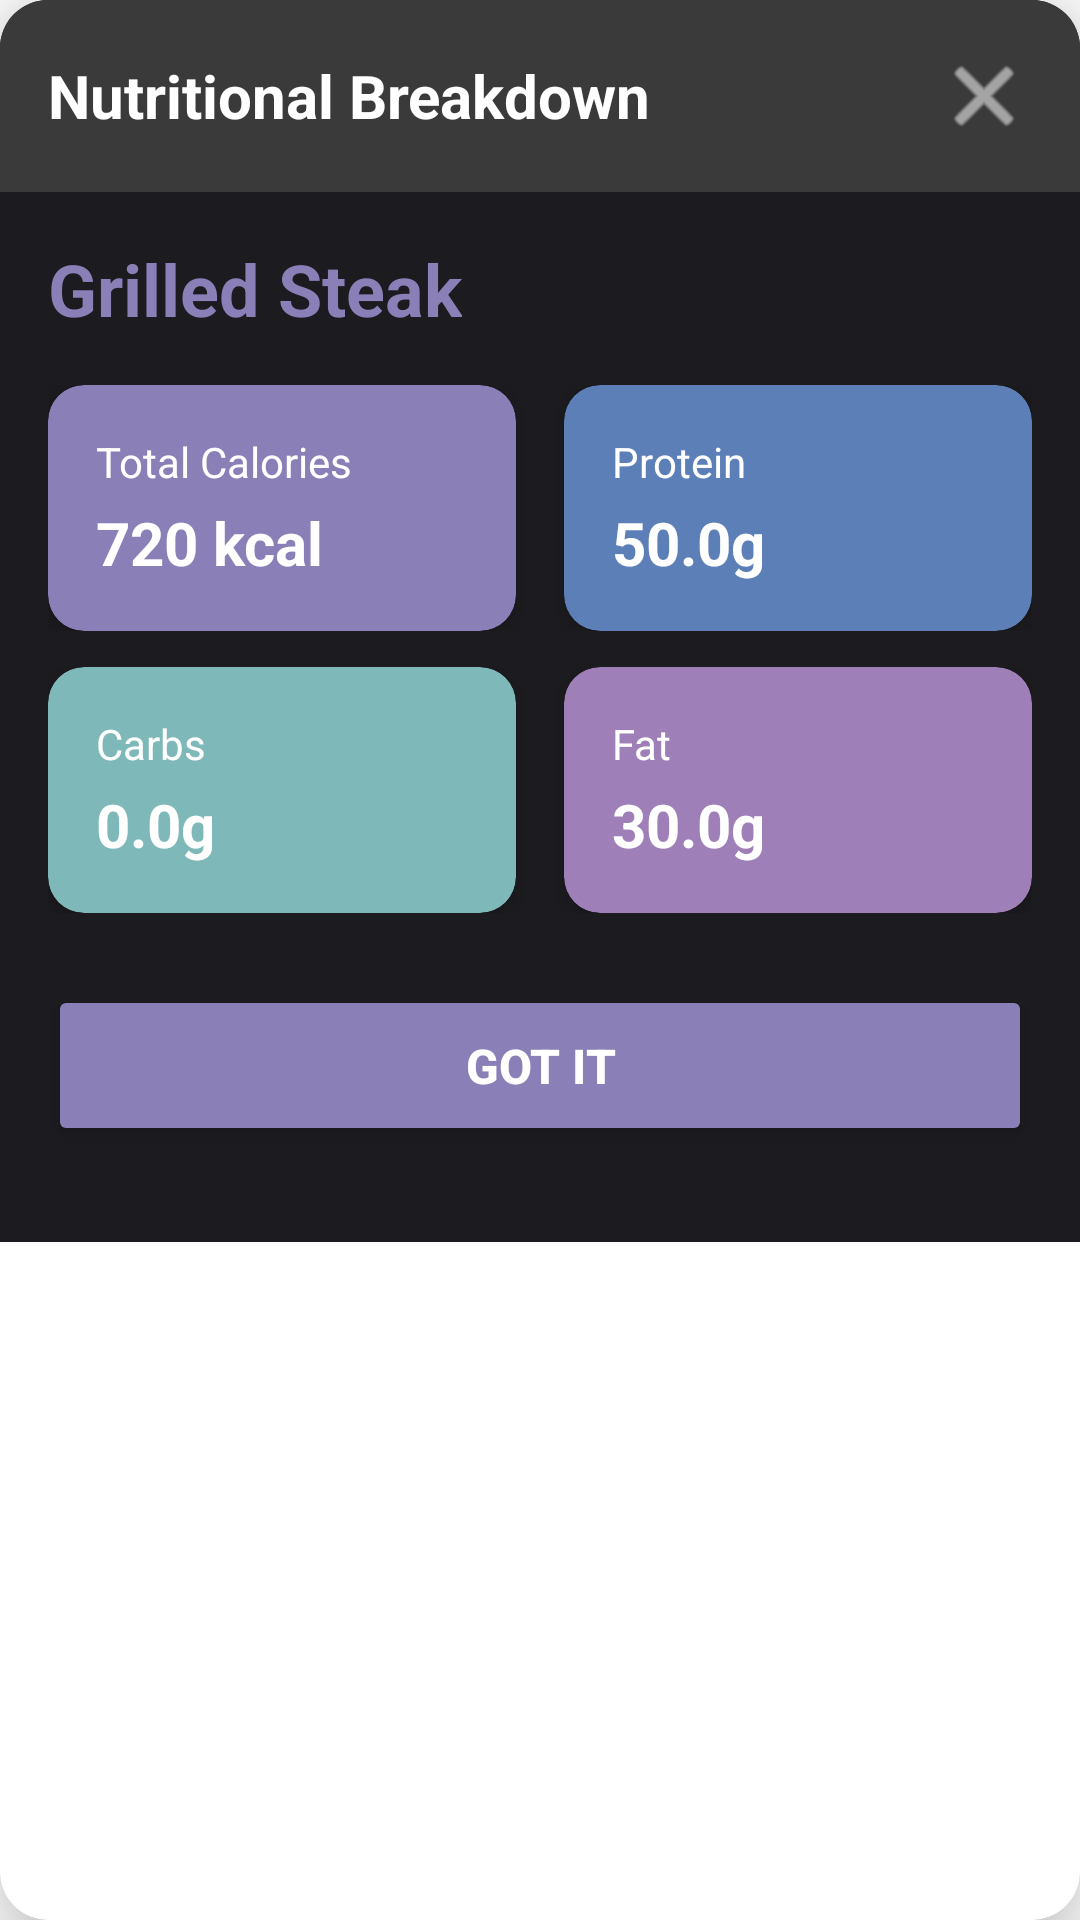

Produce the Android XML layout that renders to this screen, including the resource entries it uses.
<!-- AndroidManifest.xml: application theme Theme.Hackathon -->
<!-- res/layout/dialog_meal_stats.xml -->
<?xml version="1.0" encoding="utf-8"?>
<androidx.cardview.widget.CardView
    xmlns:android="http://schemas.android.com/apk/res/android"
    xmlns:app="http://schemas.android.com/apk/res-auto"
    android:layout_width="match_parent"
    android:layout_height="wrap_content"
    app:cardCornerRadius="16dp"
    app:cardElevation="16dp"
    android:layout_margin="16dp">

    <LinearLayout
        android:layout_width="match_parent"
        android:layout_height="wrap_content"
        android:orientation="vertical"
        android:background="#1C1B1F"
        android:paddingBottom="16dp">

        <RelativeLayout
            android:layout_width="match_parent"
            android:layout_height="wrap_content"
            android:padding="16dp"
            android:background="#3A3A3A">

            <TextView
                android:id="@+id/dialogTitle"
                android:layout_width="wrap_content"
                android:layout_height="wrap_content"
                android:text="Nutritional Breakdown"
                android:textColor="#FFFFFF"
                android:textSize="20sp"
                android:textStyle="bold"
                android:layout_centerVertical="true"/>

            <ImageButton
                android:id="@+id/closeStatsButton"
                android:layout_width="32dp"
                android:layout_height="32dp"
                android:layout_alignParentEnd="true"
                android:src="@android:drawable/ic_menu_close_clear_cancel"
                android:background="?attr/selectableItemBackgroundBorderless"
                android:contentDescription="Close"
                app:tint="#FFFFFF"
                android:alpha="0.9" />
        </RelativeLayout>


        <LinearLayout
            android:layout_width="match_parent"
            android:layout_height="wrap_content"
            android:orientation="vertical"
            android:padding="16dp">

            <TextView
                android:id="@+id/dialogMealName"
                android:layout_width="wrap_content"
                android:layout_height="wrap_content"
                android:text="Grilled Steak"
                android:textColor="#8B7FB8"
                android:textSize="24sp"
                android:textStyle="bold"
                android:layout_marginBottom="16dp" />

            <LinearLayout
                android:layout_width="match_parent"
                android:layout_height="wrap_content"
                android:orientation="horizontal"
                android:layout_marginBottom="12dp">

                <androidx.cardview.widget.CardView
                    android:layout_width="0dp"
                    android:layout_height="wrap_content"
                    android:layout_weight="1"
                    android:layout_marginEnd="8dp"
                    app:cardCornerRadius="12dp"
                    app:cardElevation="4dp"
                    app:cardBackgroundColor="#8B7FB8">

                    <LinearLayout
                        android:layout_width="match_parent"
                        android:layout_height="wrap_content"
                        android:orientation="vertical"
                        android:padding="16dp">

                        <TextView
                            android:layout_width="wrap_content"
                            android:layout_height="wrap_content"
                            android:text="Total Calories"
                            android:textColor="#FFFFFF"
                            android:textSize="14sp" />

                        <TextView
                            android:id="@+id/dialogCalories"
                            android:layout_width="wrap_content"
                            android:layout_height="wrap_content"
                            android:text="720 kcal"
                            android:textColor="#FFFFFF"
                            android:textSize="20sp"
                            android:textStyle="bold"
                            android:layout_marginTop="4dp" />

                    </LinearLayout>

                </androidx.cardview.widget.CardView>

                <androidx.cardview.widget.CardView
                    android:layout_width="0dp"
                    android:layout_height="wrap_content"
                    android:layout_weight="1"
                    android:layout_marginStart="8dp"
                    app:cardCornerRadius="12dp"
                    app:cardElevation="4dp"
                    app:cardBackgroundColor="#5C7FB8">

                    <LinearLayout
                        android:layout_width="match_parent"
                        android:layout_height="wrap_content"
                        android:orientation="vertical"
                        android:padding="16dp">

                        <TextView
                            android:layout_width="wrap_content"
                            android:layout_height="wrap_content"
                            android:text="Protein"
                            android:textColor="#FFFFFF"
                            android:textSize="14sp" />

                        <TextView
                            android:id="@+id/dialogProteinGrams"
                            android:layout_width="wrap_content"
                            android:layout_height="wrap_content"
                            android:text="50.0g"
                            android:textColor="#FFFFFF"
                            android:textSize="20sp"
                            android:textStyle="bold"
                            android:layout_marginTop="4dp" />

                    </LinearLayout>

                </androidx.cardview.widget.CardView>

            </LinearLayout>

            <LinearLayout
                android:layout_width="match_parent"
                android:layout_height="wrap_content"
                android:orientation="horizontal"
                android:layout_marginBottom="16dp">

                <androidx.cardview.widget.CardView
                    android:layout_width="0dp"
                    android:layout_height="wrap_content"
                    android:layout_weight="1"
                    android:layout_marginEnd="8dp"
                    app:cardCornerRadius="12dp"
                    app:cardElevation="4dp"
                    app:cardBackgroundColor="#7FB8B8">

                    <LinearLayout
                        android:layout_width="match_parent"
                        android:layout_height="wrap_content"
                        android:orientation="vertical"
                        android:padding="16dp">

                        <TextView
                            android:layout_width="wrap_content"
                            android:layout_height="wrap_content"
                            android:text="Carbs"
                            android:textColor="#FFFFFF"
                            android:textSize="14sp" />

                        <TextView
                            android:id="@+id/dialogCarbsGrams"
                            android:layout_width="wrap_content"
                            android:layout_height="wrap_content"
                            android:text="0.0g"
                            android:textColor="#FFFFFF"
                            android:textSize="20sp"
                            android:textStyle="bold"
                            android:layout_marginTop="4dp" />

                    </LinearLayout>

                </androidx.cardview.widget.CardView>

                <androidx.cardview.widget.CardView
                    android:layout_width="0dp"
                    android:layout_height="wrap_content"
                    android:layout_weight="1"
                    android:layout_marginStart="8dp"
                    app:cardCornerRadius="12dp"
                    app:cardElevation="4dp"
                    app:cardBackgroundColor="#9E7FB8">

                    <LinearLayout
                        android:layout_width="match_parent"
                        android:layout_height="wrap_content"
                        android:orientation="vertical"
                        android:padding="16dp">

                        <TextView
                            android:layout_width="wrap_content"
                            android:layout_height="wrap_content"
                            android:text="Fat"
                            android:textColor="#FFFFFF"
                            android:textSize="14sp" />

                        <TextView
                            android:id="@+id/dialogFatGrams"
                            android:layout_width="wrap_content"
                            android:layout_height="wrap_content"
                            android:text="30.0g"
                            android:textColor="#FFFFFF"
                            android:textSize="20sp"
                            android:textStyle="bold"
                            android:layout_marginTop="4dp" />

                    </LinearLayout>

                </androidx.cardview.widget.CardView>

            </LinearLayout>

            <Button
                android:id="@+id/dialogCloseButton"
                android:layout_width="match_parent"
                android:layout_height="wrap_content"
                android:text="Got it"
                android:textColor="#FFFFFF"
                android:textSize="16sp"
                android:textStyle="bold"
                android:backgroundTint="#8B7FB8"
                android:padding="16dp"
                android:layout_marginTop="8dp" />

        </LinearLayout>

    </LinearLayout>

</androidx.cardview.widget.CardView>
<!-- resources referenced by this layout -->
<resources>
  <style name="Theme.Hackathon" parent="Theme.MaterialComponents.DayNight.NoActionBar">
          
          <item name="colorPrimary">@color/purple_500</item>
          <item name="colorPrimaryVariant">@color/purple_700</item>
          <item name="colorOnPrimary">@color/white</item>
          
          <item name="colorSecondary">@color/teal_200</item>
          <item name="colorSecondaryVariant">@color/teal_700</item>
          <item name="colorOnSecondary">@color/black</item>
          
          <item name="android:statusBarColor">?attr/colorPrimaryVariant</item>
          
      </style>
  <color name="purple_500">#6200EE</color>
  <color name="purple_700">#3700B3</color>
  <color name="white">#FFFFFF</color>
  <color name="teal_200">#03DAC5</color>
  <color name="teal_700">#018786</color>
  <color name="black">#000000</color>
</resources>
